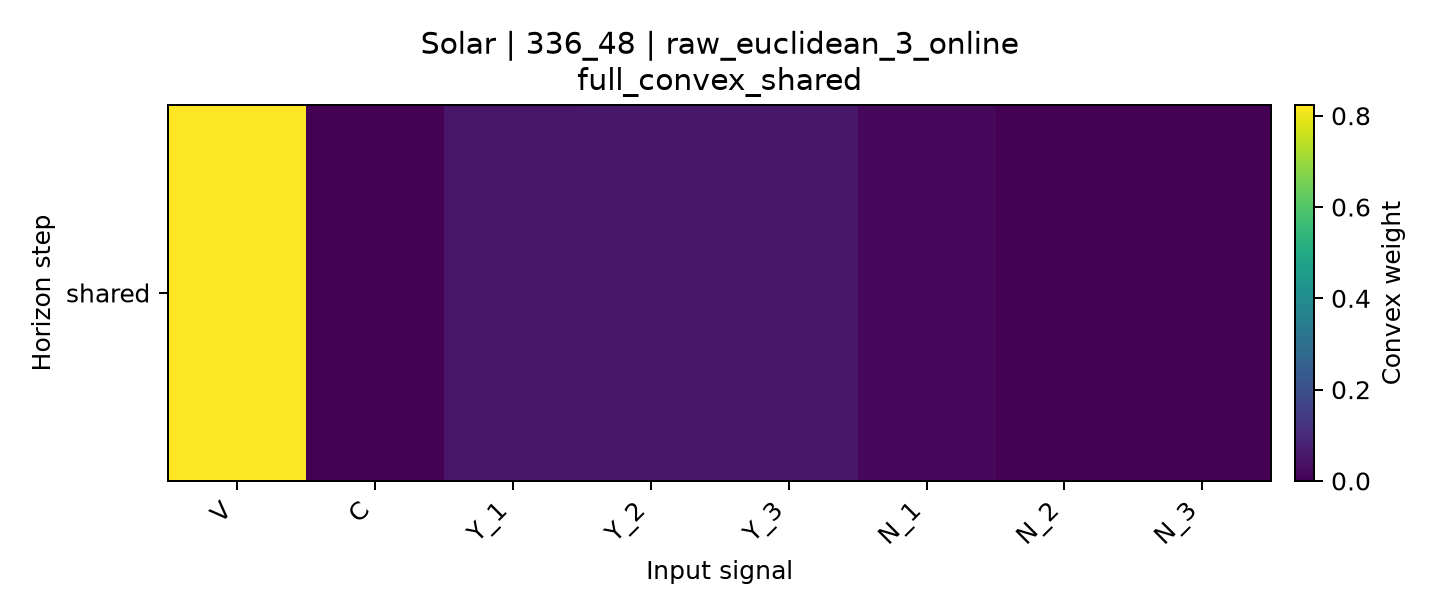

The data file committed next to this chart (first rows):
horizon, V, C, Y_1, Y_2, Y_3, N_1, N_2, N_3
shared, 0.8235, 0.0, 0.05074, 0.05422, 0.05249, 0.01907, 0.0, 0.0
